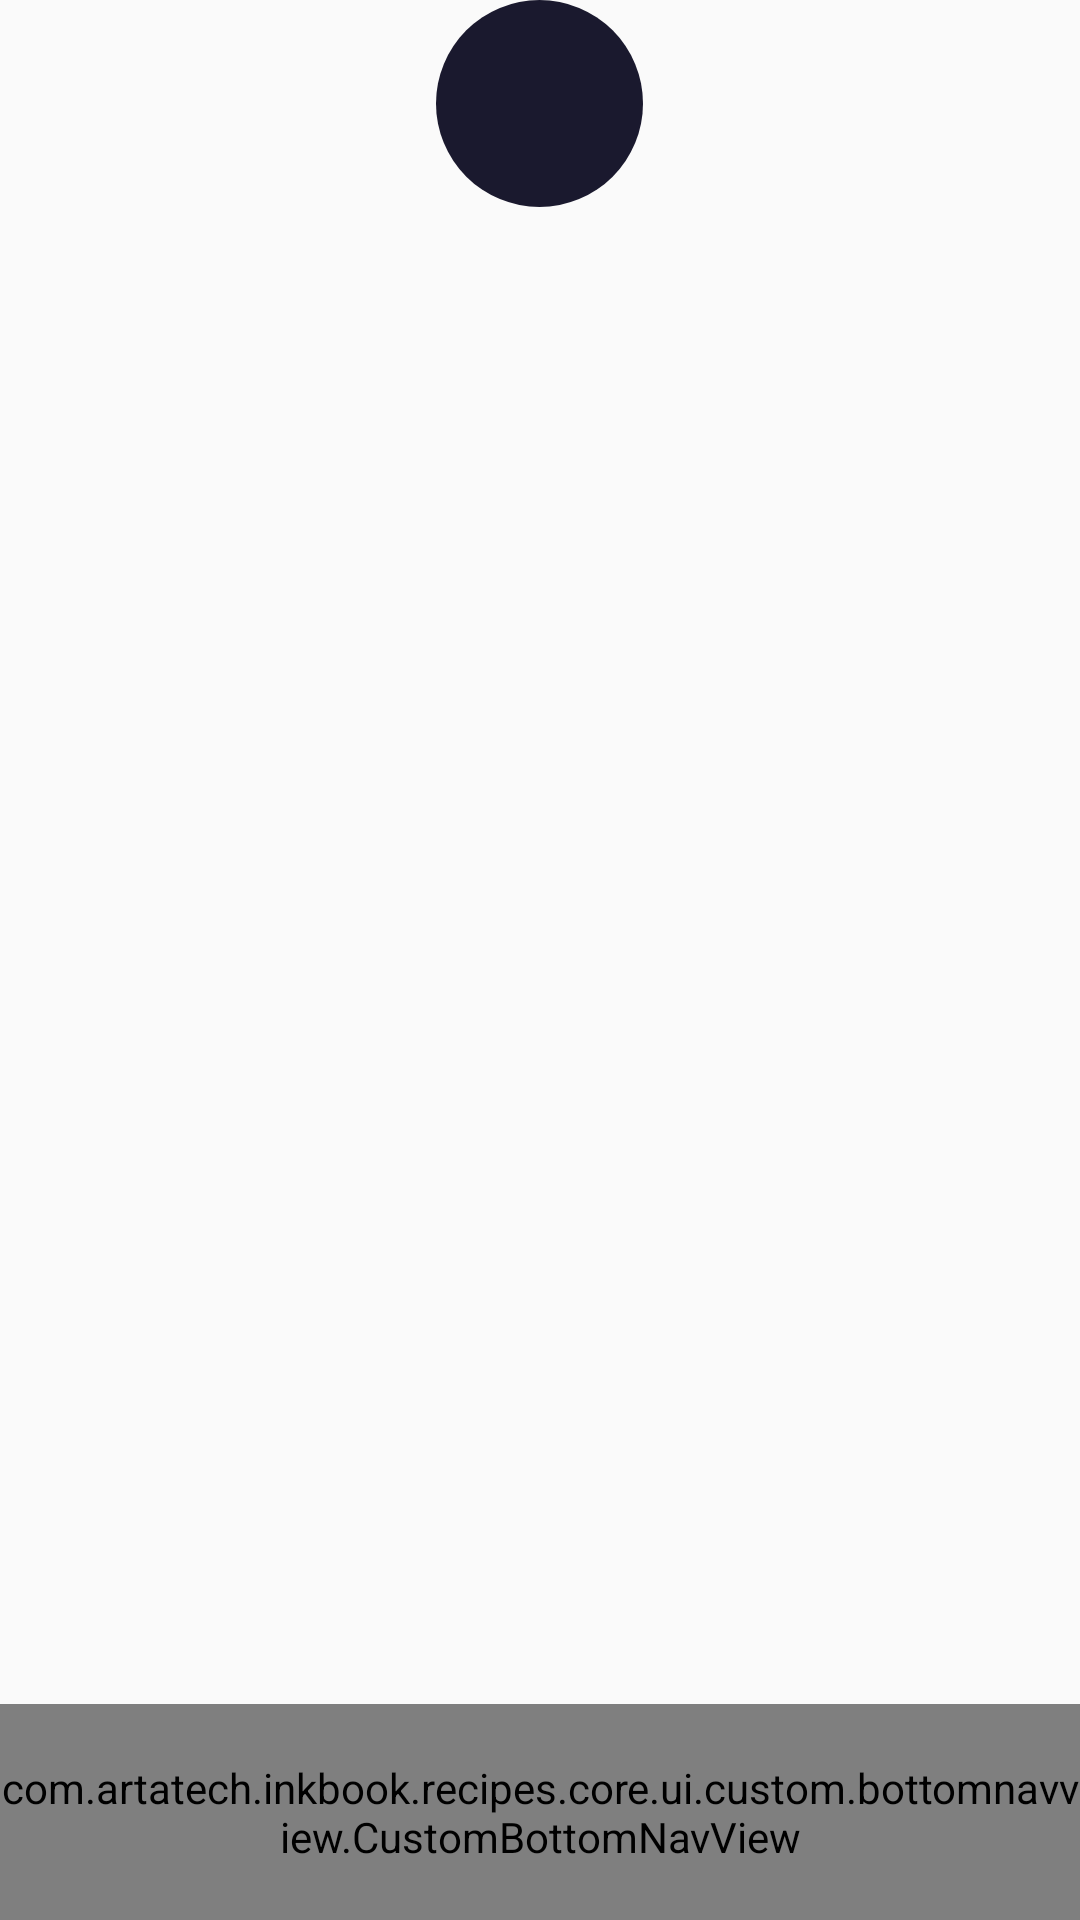

Layout XML and referenced resources for this Android screen:
<!-- AndroidManifest.xml: application theme Theme.AppCompat.Light.NoActionBar -->
<!-- res/layout/custom_bottom_navigation.xml -->
<?xml version="1.0" encoding="utf-8"?>
<RelativeLayout xmlns:android="http://schemas.android.com/apk/res/android"
    xmlns:app="http://schemas.android.com/apk/res-auto"
    android:layout_width="match_parent"
    android:layout_height="100dp"
    xmlns:tools="http://schemas.android.com/tools"
    android:background="@android:color/transparent">

    <RelativeLayout
        android:layout_width="match_parent"
        android:layout_height="wrap_content">
        <com.artatech.inkbook.recipes.core.ui.custom.bottomnavview.CustomBottomNavView
            android:id="@+id/customBottomBar"
            android:layout_width="match_parent"
            android:layout_height="72dp"
            tools:background="@color/navBarBackgroundColor"
            android:layout_gravity="bottom"
            android:layout_alignParentBottom="true"
            app:itemIconTint="@color/whiteColor"
            app:itemTextColor="@color/whiteColor"
            app:menu="@menu/bottom_menu"
            app:layout_constraintBottom_toBottomOf="parent"
            app:layout_constraintEnd_toEndOf="parent"
            app:layout_constraintStart_toStartOf="parent" />
    </RelativeLayout>

    <RelativeLayout
        android:id="@+id/circle"
        android:layout_width="wrap_content"
        android:layout_height="wrap_content"
        android:layout_centerHorizontal="true"
        android:background="@drawable/circle_background_gradient">

        <ImageView
            android:id="@+id/fab"
            android:layout_margin="12dp"
            android:layout_width="45dp"
            android:layout_height="45dp"
            android:elevation="6dp"
            android:padding="5dp"
            android:layout_centerHorizontal="true"
            android:layout_centerVertical="true"
            android:src="@drawable/ic_home"
            android:visibility="visible" />
    </RelativeLayout>

</RelativeLayout>
<!-- resources referenced by this layout -->
<resources>
  <!-- drawable circle_background_gradient (drawable) -->
  <?xml version="1.0" encoding="utf-8"?>
  <shape xmlns:android="http://schemas.android.com/apk/res/android"
      android:shape="oval">
      <gradient
          android:angle="0"
          android:type="linear"
          android:gradientRadius="20dp"
          android:startColor="#1A192E"
          android:centerColor="#1A192E"
          android:endColor="#1A192E" />
  </shape>
</resources>
